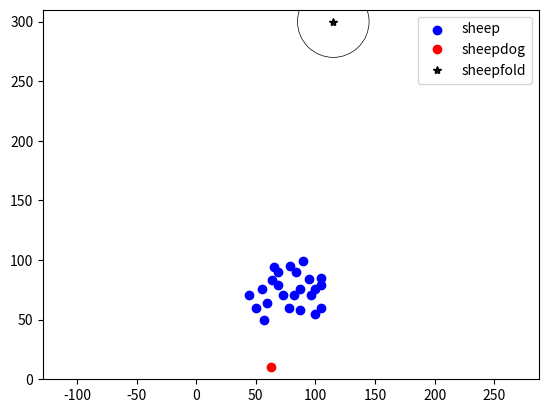

Here is the Python script that generated this plot:
import time

import numpy as np
from matplotlib import pyplot as plt
from matplotlib.animation import FuncAnimation
from scipy.spatial import ConvexHull


class Simulation:
    def __init__(self, q, p, p_d):
        # Constants and initial positions
        self.p_d = p_d  # Destination position
        self.rho_0 = 45
        self.rho_v = 1000 # vision radius of dog
        self.N = len(p)  # Number of sheep
        self.T = 0.001 # sampling period

        self.k = 0

        # Initial positions
        self.q = q.astype(np.float32) # dog position
        self.p = p.astype(np.float32) # sheep position

        # Parameters
        self.alpha_i = 0.1  # Constant a for agents
        self.omega_i = 0.1  # Constant ω for agents
        self.alpha = 7000  # Alpha constant
        self.beta = 1400  # Beta constant
        self.gamma = -140  # Gamma constant
        self.rho_n = 50  # Neighbor radius
        self.rho_s = 5  # Safety radius
        self.rho_r = 15  # Repulsion radius
        self.rho_g = 20  # Goal radius
        self.rho_d = 30  # Destination radius
        self.phi_t = 2 * np.pi / 3  # Target angle
        self.phi_l = -4  # Left angle limit
        self.phi_r = 4  # Right angle limit
        self.r_a = 40  # Radius of attraction
        self.gamma_a = 450  # Gamma A constant
        self.gamma_b = 375  # Gamma B constant

        self.theta = self.alpha_i * (np.pi / 180) * np.sin(self.omega_i * self.k * self.T)
        self.theta_t = 2 * np.pi / 3
        self.theta_r = np.pi / 4
        self.theta_l = -np.pi / 4

        self.lambda_k = 1


    def run_step(self):
        """
        Perform one step of the simulation.
        In the paper algorithm this is line 6
        """
        if self.is_converged():
            print(f"Simulation converged in {self.k + 1} steps.")
            return self.q, self.p

        p_qi = self.p - self.q
        p_di = self.p - self.p_d

        V = self.visible_sheep() # all shepp visible from the dogs POV
        # herd_center = self.herd_center(V) # herd center of the visible sheep

        # P_s = self.sheep_herd_polygon() # the sheep herd polygon (a convex hull with sheep as verticies)


        D_cd = (self.p_d - self.p) / np.linalg.norm(self.p_d - self.p)
        D_qd = (self.p_d - self.q) / np.linalg.norm(self.p_d - self.q)

        D_l, D_r = self.left_most_right_most_sheep(V, self.q) # left most and right most sheep from the dogs POV
        C_l, C_r = self.left_most_right_most_sheep(V, self.p_d) # left most and right most sheep from the destinations POV

        if D_l is None:
            D_l = self.q
        if D_r is None:
            D_r = self.q
        if C_l is None:
            C_l = self.p_d
        if C_r is None:
            C_r = self.p_d

        Q_l, Q_r = self.left_right_set()

        L_c = cosine_sim(D_cd, self.q-C_r)
        R_c = cosine_sim(D_cd, self.q-C_l)


        # if wee have all variables, we simply can finish the algo and update
        # the positions step by step

        u_k = 0
        if Q_l != [] and np.allclose(Q_l, self.q) and L_c > self.theta_t:
            self.lambda_k = 0
            if np.linalg.norm(self.q - D_r) >= self.r_a:
                u_k = self.gamma_a*((- self.q + D_r) / np.linalg.norm(- self.q + D_r))
            else:
                u_k = self.gamma_b * np.dot(rotation_matrix(self.theta_r), ((- self.q + D_r) / np.linalg.norm(- self.q + D_r)))
        elif Q_r != [] and (np.allclose(Q_r, self.q) and R_c > self.theta_t) or self.lambda_k == 1:
            self.lambda_k = 1
            if np.linalg.norm(self.q - D_l) >= self.r_a:
                u_k = self.gamma_a*((-self.q + D_l) / np.linalg.norm(- self.q + D_l))
            else:
                u_k = self.gamma_b * np.dot(rotation_matrix(self.theta_l), ((-self.q + D_l) / np.linalg.norm(- self.q + D_l)))
        else:
            if np.linalg.norm(self.q - D_r) >= self.r_a:
                u_k = self.gamma_a*((- self.q + D_r) / np.linalg.norm(- self.q + D_r))
            else:
                u_k = self.gamma_b * np.dot(rotation_matrix(self.theta_r), ((- self.q + D_r) / np.linalg.norm(- self.q + D_r)))

        # update dog position
        self.q = self.q + self.T * u_k

        # update sheep positions
        velocities = []
        for sheep_index in range(self.N):
            norm_p_qi = np.linalg.norm(p_qi[sheep_index])
            if norm_p_qi > 1e-8:
                v_di = self.phi(norm_p_qi) * (p_qi[sheep_index] / norm_p_qi)
            else:
                v_di = np.zeros_like(p_qi[sheep_index])
            v_si = self.compute_sheep_velocity(sheep_index)
            v_i = v_di + np.dot(rotation_matrix(self.theta), v_si)
            velocities.append(v_i)

        self.p = self.p + self.T * np.array(velocities)

        self.k += 1
        return self.q, self.p
    
    def compute_sheep_velocity(self, i):
        """
        Compute the velocity of sheep i due to all other sheep in the herd.
    
        :param i: Index of the sheep for which to compute the velocity.
        :return: The velocity of sheep i due to other sheep.
        """
        v_si = np.zeros(2)  # Initialize the velocity vector for sheep i
        
        for j in range(self.N):
            if i != j:
                # Compute the distance between sheep i and sheep j
                distance = np.linalg.norm(self.p[i] - self.p[j])
                
                # Compute the repulsive force using psi(x)
                repulsive_force = self.psi(distance)
                
                # Compute the direction from sheep i to sheep j
                direction = self.p[i] - self.p[j]
                if np.linalg.norm(direction) > 1e-8:  # Use a small epsilon to avoid numerical errors
                    unit_direction = direction / np.linalg.norm(direction)
                else:
                    unit_direction = np.zeros_like(direction)  # Assign a zero vector
                
                # Add the force to the velocity
                v_si += repulsive_force * unit_direction
                
        return v_si

    def psi(self, x):
        """
        Repulsive force function between sheep based on their distance.
        
        :param x: The distance between two sheep.
        :return: The magnitude of the velocity vector due to other sheep.
        """
        if x <= self.rho_s:
            # Strong repulsion for safety zone
            return self.beta * (1 / (x + 1e-8) - 1 / self.rho_s)
            # return 0
        if self.rho_s < x <= self.rho_r:
            # Mild repulsion in the repulsion zone
            return self.beta * (1 / (x - self.rho_s) - 1 / (self.rho_r - self.rho_s))
        elif self.rho_r < x <= self.rho_g:
            # Neutral zone
            return 0
        elif self.rho_g < x <= self.rho_d:
            # Attraction force in the attraction zone
            return self.gamma * (x - self.rho_g)
        else:
            # Beyond attraction zone: No force
            return 0

    def phi(self, x):
        """
        Repulsive force function for the sheepdog's effect on the sheep.
        
        :param x: The distance between the sheep and the sheepdog.
        :return: The magnitude of the velocity vector due to the sheepdog.
        """
        if x <= 0:
            return 0  # Prevent invalid behavior for non-positive distances
        if 0 < x <= self.rho_n:
            return self.alpha * (1 / x - 1 / self.rho_n)
        else:
            return 0

    def left_right_set(self):
        Q_l = []
        Q_r = []

        # Loop through all sheep positions
        for sheep_position in self.p:
            # Compute the vector pd - x (in this case sheepfold - sheep position)
            direction_vector = self.p_d - sheep_position

            # Normalize the direction vector
            if np.linalg.norm(direction_vector) == 0:
                continue  # Avoid division by zero if vectors coincide
            unit_vector = direction_vector / np.linalg.norm(direction_vector)

            # Calculate angle with respect to x-axis
            angle = np.arctan2(unit_vector[1], unit_vector[0])  # Angle in radians

            # Check if the angle falls in left-hand or right-hand regions
            if 0 < angle <= np.pi:  # Right-hand region (S_r)
                Q_r.append(sheep_position)
            elif -np.pi < angle <= 0:  # Left-hand region (S_l)
                Q_l.append(sheep_position)

        return Q_l, Q_r

    def visible_sheep(self):
        """
        Get all sheep visible to the dog in the current step.
        :return: a list of indices of visible sheep.
        """
        vectors = self.p - self.q
        distances = np.linalg.norm(vectors, axis=1)
        angles = np.arctan2(vectors[:, 1], vectors[:, 0])

        sheep_data = np.array(list(zip(range(len(self.p)), distances, angles)))
        sheep_data = sheep_data[sheep_data[:, 1].argsort()]

        visible_indices = []
        angle_visibility = {}

        for index, distance, angle in sheep_data:
            if angle not in angle_visibility or angle_visibility[angle] > distance:
                angle_visibility[angle] = distance
                if distance <= self.rho_v:
                    visible_indices.append(int(index))
        return self.p[visible_indices]

    def herd_center(self, visible_indices):
        """
        Compute the center of the visible herd.
        """
        if len(visible_indices) > 0:
            visible_positions = self.p[visible_indices]
            center = np.mean(visible_positions, axis=0)
        else:
            center = None
        return center

    def left_most_right_most_sheep(self, visible_sheep, source):
        if len(visible_sheep) == 0:
            return None, None
        relative_positions = visible_sheep - source
        angles = np.array([np.arctan2(pos[1], pos[0]) for pos in relative_positions])

        rightmost_sheep = self.p[np.argmin(angles)]  # Position of rightmost sheep
        leftmost_sheep = self.p[np.argmax(angles)]  # Position of leftmost sheep

        # TODO idk if there is a maximum angle or does the dog have 360 deg vision?

        return leftmost_sheep, rightmost_sheep

    def sheep_herd_polygon(self):
        """
        Compute the convex hull of the sheep herd.
        """
        hull = ConvexHull(self.p)
        return self.p[hull.vertices]

    def is_converged(self):
        """
        Check if all sheep have reached the destination (within radius rho_d).
        """
        distances = np.linalg.norm(self.p - self.p_d, axis=1)
        return np.all(distances <= self.rho_d)

def rotation_matrix(theta):
    """
    Returns the 2D rotation matrix for a given angle theta.

    Parameters:
        theta (float): The angle in radians to rotate by.

    Returns:
        np.array: A 2x2 rotation matrix.
    """
    return np.array([
        [np.cos(theta), -np.sin(theta)],
        [np.sin(theta), np.cos(theta)]
    ])

def cosine_sim(a, b):
    return np.dot(a, b) / (np.linalg.norm(a) * np.linalg.norm(b))

def animate_simulation(sim, max_steps=100, interval=100):
    """
    Animate the sheepdog simulation.

    :param sim: An instance of the Simulation class.
    :param max_steps: Maximum number of steps to animate.
    :param interval: Delay between frames in milliseconds.
    """
    # Initialize the plot
    fig, ax = plt.subplots()
    ax.set_aspect('equal', adjustable='datalim')

    # Set plot limits
    buffer = 10
    min_x = min(np.min(sim.p[:, 0]), sim.q[0], sim.p_d[0]) - buffer
    max_x = max(np.max(sim.p[:, 0]), sim.q[0], sim.p_d[0]) + buffer
    min_y = min(np.min(sim.p[:, 1]), sim.q[1], sim.p_d[1]) - buffer
    max_y = max(np.max(sim.p[:, 1]), sim.q[1], sim.p_d[1]) + buffer
    ax.set_xlim(min_x, max_x)
    ax.set_ylim(min_y, max_y)

    # Draw the destination circle
    destination_circle = plt.Circle(sim.p_d, sim.rho_d, color='black', fill=False, linewidth=0.5)
    ax.add_artist(destination_circle)

    # Initialize markers
    sheep_scatter = ax.scatter(sim.p[:, 0], sim.p[:, 1], c='blue', label='sheep')
    dog_marker, = ax.plot(sim.q[0], sim.q[1], 'ro', label='sheepdog')

    destination_marker, = ax.plot(sim.p_d[0], sim.p_d[1], 'k*', label='sheepfold')

    # Add legend
    ax.legend(loc='upper right')

    step_text = ax.text(0.05, 0.95, '', transform=ax.transAxes, fontsize=12,
                        verticalalignment='top', bbox=dict(boxstyle='round', facecolor='white', alpha=0.8))

    def update(frame):
        # Run a simulation step
        sim.run_step()

        # Update sheep positions
        sheep_scatter.set_offsets(sim.p)

        # Update dog position
        dog_marker.set_data([sim.q[0]], [sim.q[1]])

        # Update the step text
        step_text.set_text(f'Step: {frame}')
        return sheep_scatter, dog_marker

    # Create the animation
    anim = FuncAnimation(fig, update, frames=max_steps, interval=interval, blit=False)

    # Display the animation
    plt.show()

if __name__ == "__main__":
    # Initialize the simulation
    paper_dog_position = np.array([63, 10])
    paper_sheep_positions = np.array([
        (57, 50), (44, 71), (59, 64), (73, 71), (78, 60), (82, 71),
        (87, 58), (96, 71), (55, 76), (64, 83), (69, 79), (50, 60),
        (87, 76), (95, 84), (100, 76), (105, 79), (65, 94), (69, 90),
        (105, 85), (79, 95), (84, 90), (90, 99), (100, 55), (105, 60)])
    paper_destination = (115, 300)

    easy_dog_position = np.array([10, 10])
    easy_sheep_positions = np.array([(20, 20), (30, 30), (10, 20), (20, 10)])
    easy_destination = (50, 50)

    # simulation = Simulation(easy_dog_position, easy_sheep_positions,  easy_destination)
    simulation = Simulation(paper_dog_position, paper_sheep_positions,  paper_destination)

    animate_simulation(simulation, max_steps=50000)
